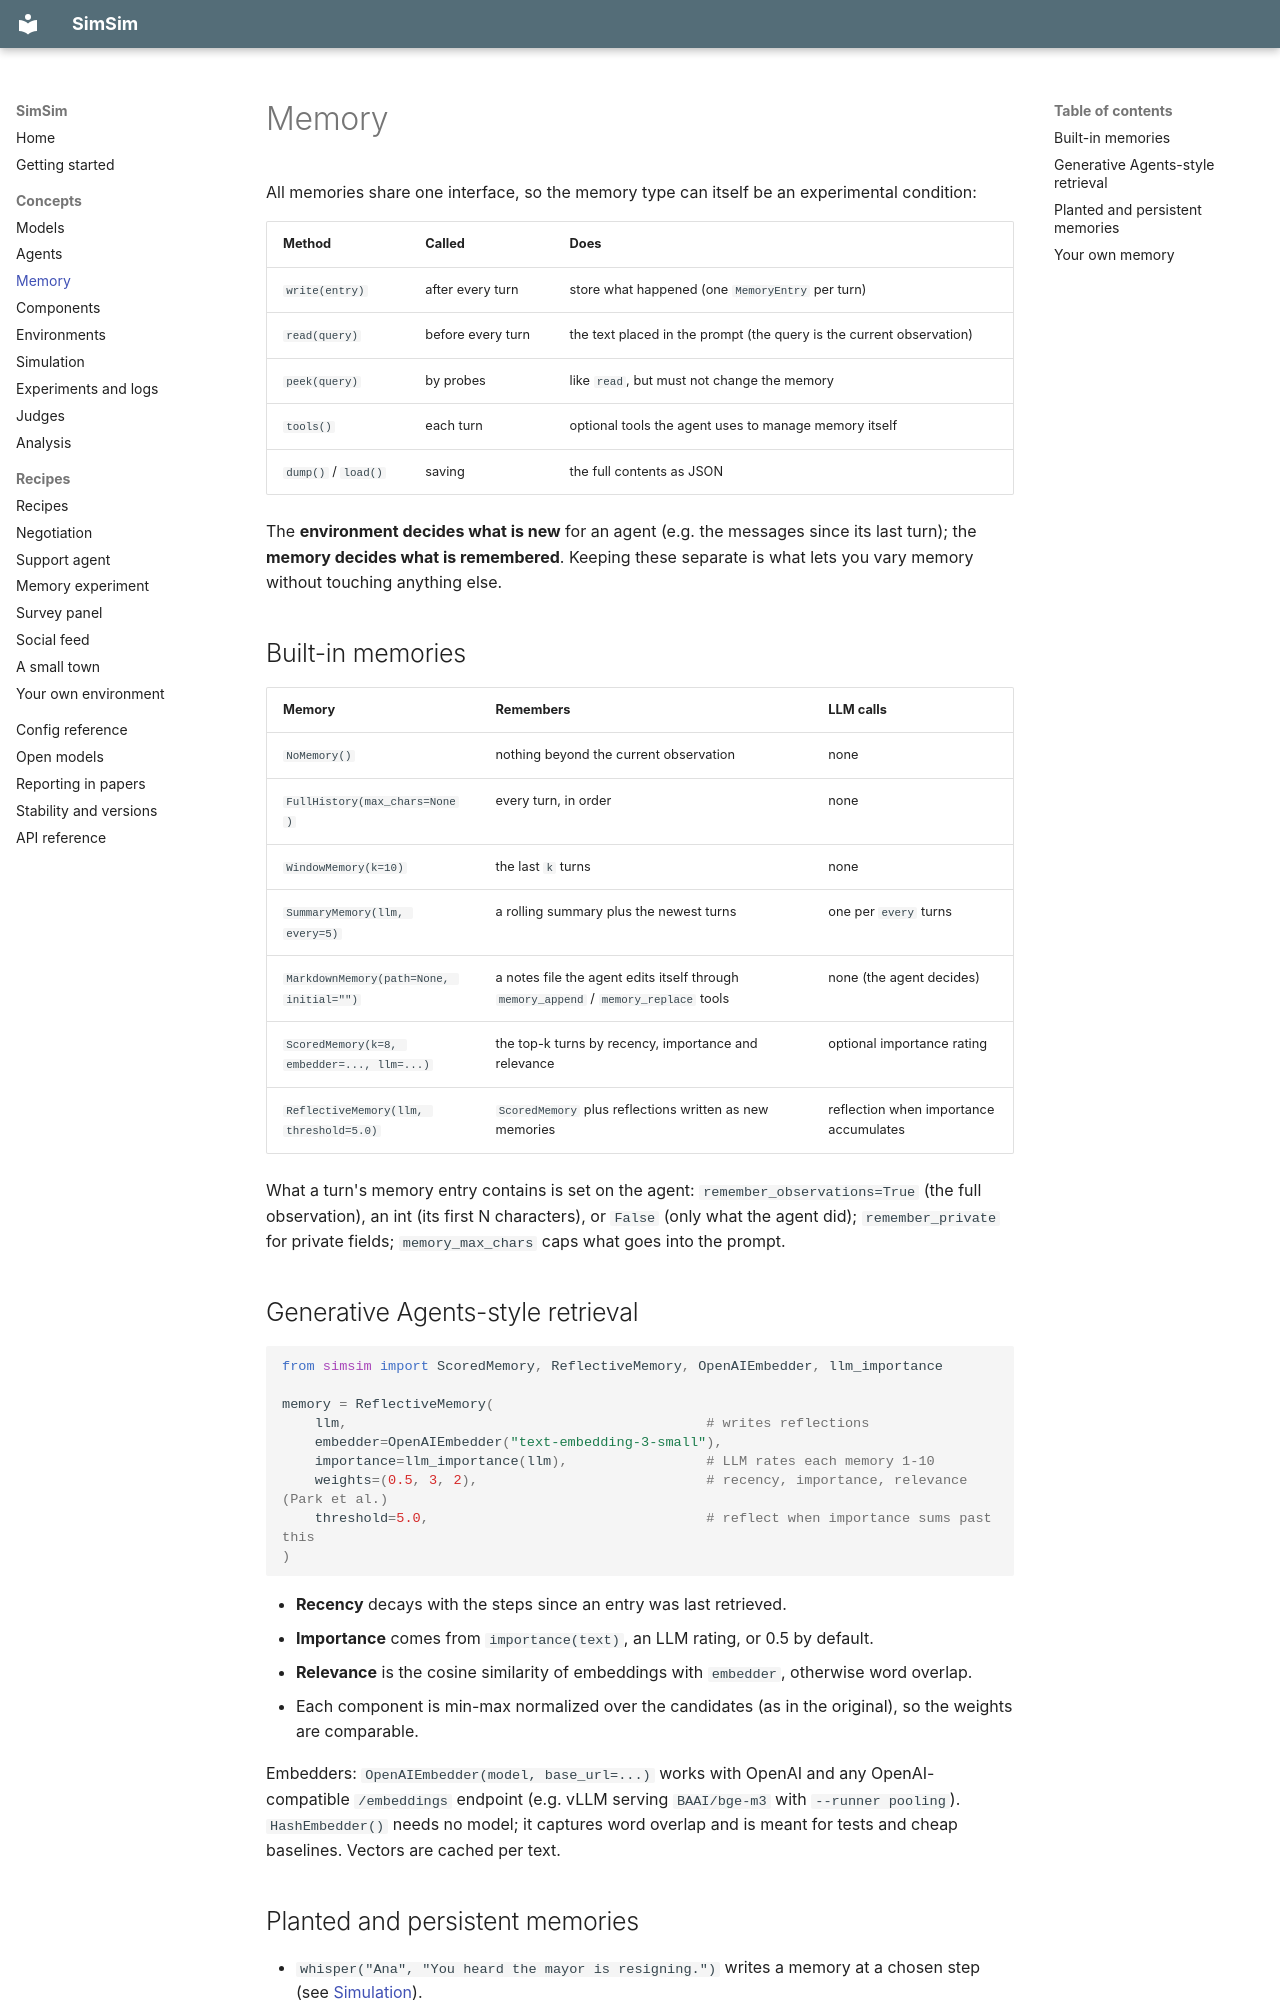

repository: chahatraj/SimSim · page: concepts/memory/index.html · generator: mkdocs

# Memory

All memories share one interface, so the memory type can itself be an
experimental condition:

| Method | Called | Does |
|---|---|---|
| `write(entry)` | after every turn | store what happened (one `MemoryEntry` per turn) |
| `read(query)` | before every turn | the text placed in the prompt (the query is the current observation) |
| `peek(query)` | by probes | like `read`, but must not change the memory |
| `tools()` | each turn | optional tools the agent uses to manage memory itself |
| `dump()` / `load()` | saving | the full contents as JSON |

The **environment decides what is new** for an agent (e.g. the messages since its
last turn); the **memory decides what is remembered**. Keeping these separate is
what lets you vary memory without touching anything else.

## Built-in memories

| Memory | Remembers | LLM calls |
|---|---|---|
| `NoMemory()` | nothing beyond the current observation | none |
| `FullHistory(max_chars=None)` | every turn, in order | none |
| `WindowMemory(k=10)` | the last `k` turns | none |
| `SummaryMemory(llm, every=5)` | a rolling summary plus the newest turns | one per `every` turns |
| `MarkdownMemory(path=None, initial="")` | a notes file the agent edits itself through `memory_append` / `memory_replace` tools | none (the agent decides) |
| `ScoredMemory(k=8, embedder=..., llm=...)` | the top-k turns by recency, importance and relevance | optional importance rating |
| `ReflectiveMemory(llm, threshold=5.0)` | `ScoredMemory` plus reflections written as new memories | reflection when importance accumulates |

What a turn's memory entry contains is set on the agent:
`remember_observations=True` (the full observation), an int (its first N
characters), or `False` (only what the agent did); `remember_private` for private
fields; `memory_max_chars` caps what goes into the prompt.
